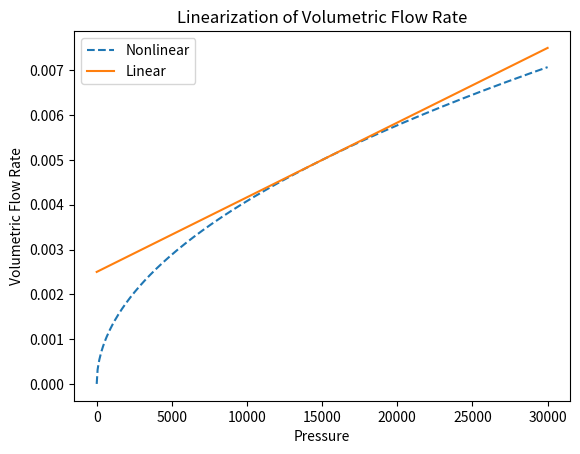

The script that saved this image:
import numpy as np
import matplotlib.pyplot as plt



Cd = 0.75
A0 = 0.001
rho = 675
P0 = 15000


def q_lin(X):
    q = (Cd*A0*np.sqrt(2/(rho*P0)))/2  * (X-P0) + q_nonlin(P0)
    return q

def q_nonlin(X):
    q = Cd*A0*np.sqrt((2*X)/rho)
    return q

dP = np.linspace(0,30*10**3,500)
Q1 = q_lin(dP)
Q2 = q_nonlin(dP)

#help me here

plt.figure(1)
plt.plot(dP,Q2,'--',label='Nonlinear')
plt.plot(dP,Q1,label='Linear')
plt.xlabel('Pressure')
plt.ylabel('Volumetric Flow Rate')
plt.title('Linearization of Volumetric Flow Rate')
plt.legend()
plt.show()